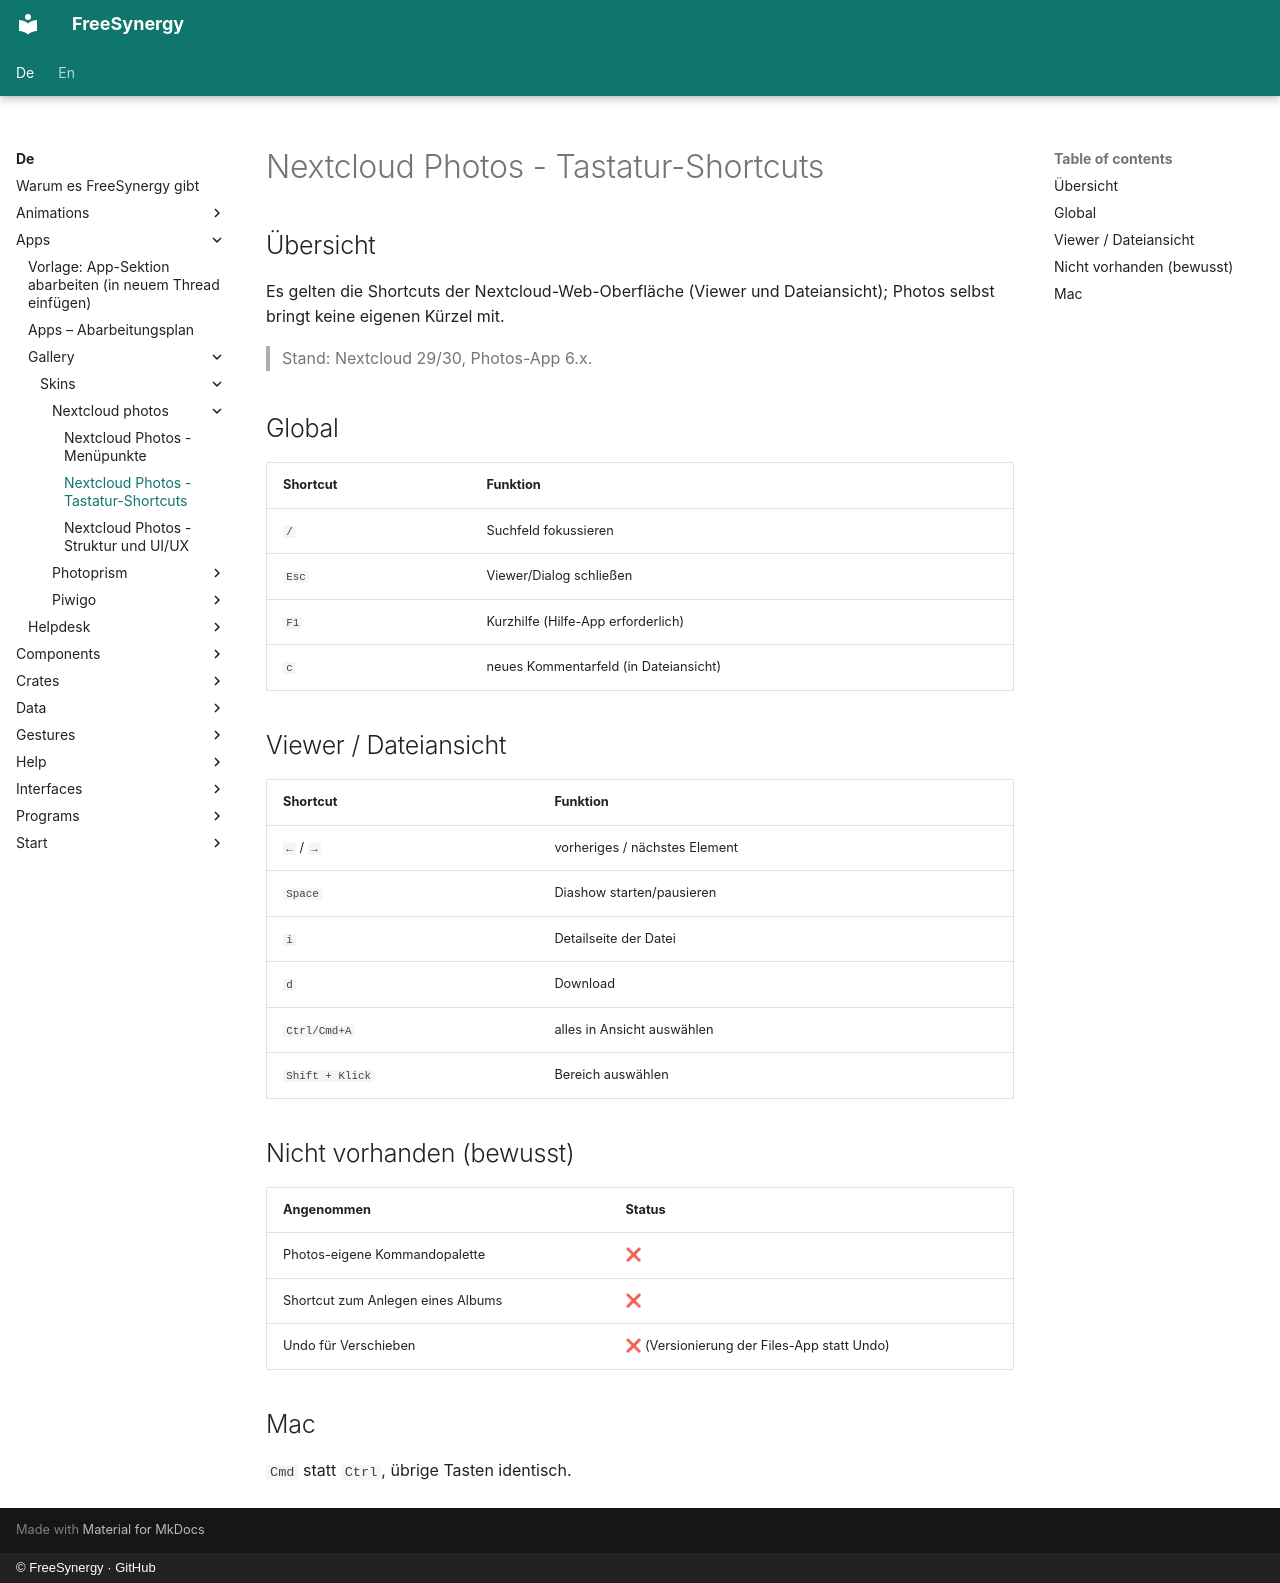

repository: FreeSynergy/fs-documentation · page: de/apps/gallery/skins/nextcloud-photos/shortcuts/index.html · generator: mkdocs · copyright: © FreeSynergy · GitHub

# Nextcloud Photos - Tastatur-Shortcuts

## Übersicht

Es gelten die Shortcuts der Nextcloud-Web-Oberfläche (Viewer und Dateiansicht); Photos selbst bringt keine eigenen Kürzel mit.

> Stand: Nextcloud 29/30, Photos-App 6.x.

## Global

| Shortcut | Funktion |
|----------|----------|
| `/` | Suchfeld fokussieren |
| `Esc` | Viewer/Dialog schließen |
| `F1` | Kurzhilfe (Hilfe-App erforderlich) |
| `c` | neues Kommentarfeld (in Dateiansicht) |

## Viewer / Dateiansicht

| Shortcut | Funktion |
|----------|----------|
| `←` / `→` | vorheriges / nächstes Element |
| `Space` | Diashow starten/pausieren |
| `i` | Detailseite der Datei |
| `d` | Download |
| `Ctrl/Cmd+A` | alles in Ansicht auswählen |
| `Shift + Klick` | Bereich auswählen |

## Nicht vorhanden (bewusst)

| Angenommen | Status |
|------------|--------|
| Photos-eigene Kommandopalette | ❌ |
| Shortcut zum Anlegen eines Albums | ❌ |
| Undo für Verschieben | ❌ (Versionierung der Files-App statt Undo) |

## Mac

`Cmd` statt `Ctrl`, übrige Tasten identisch.
